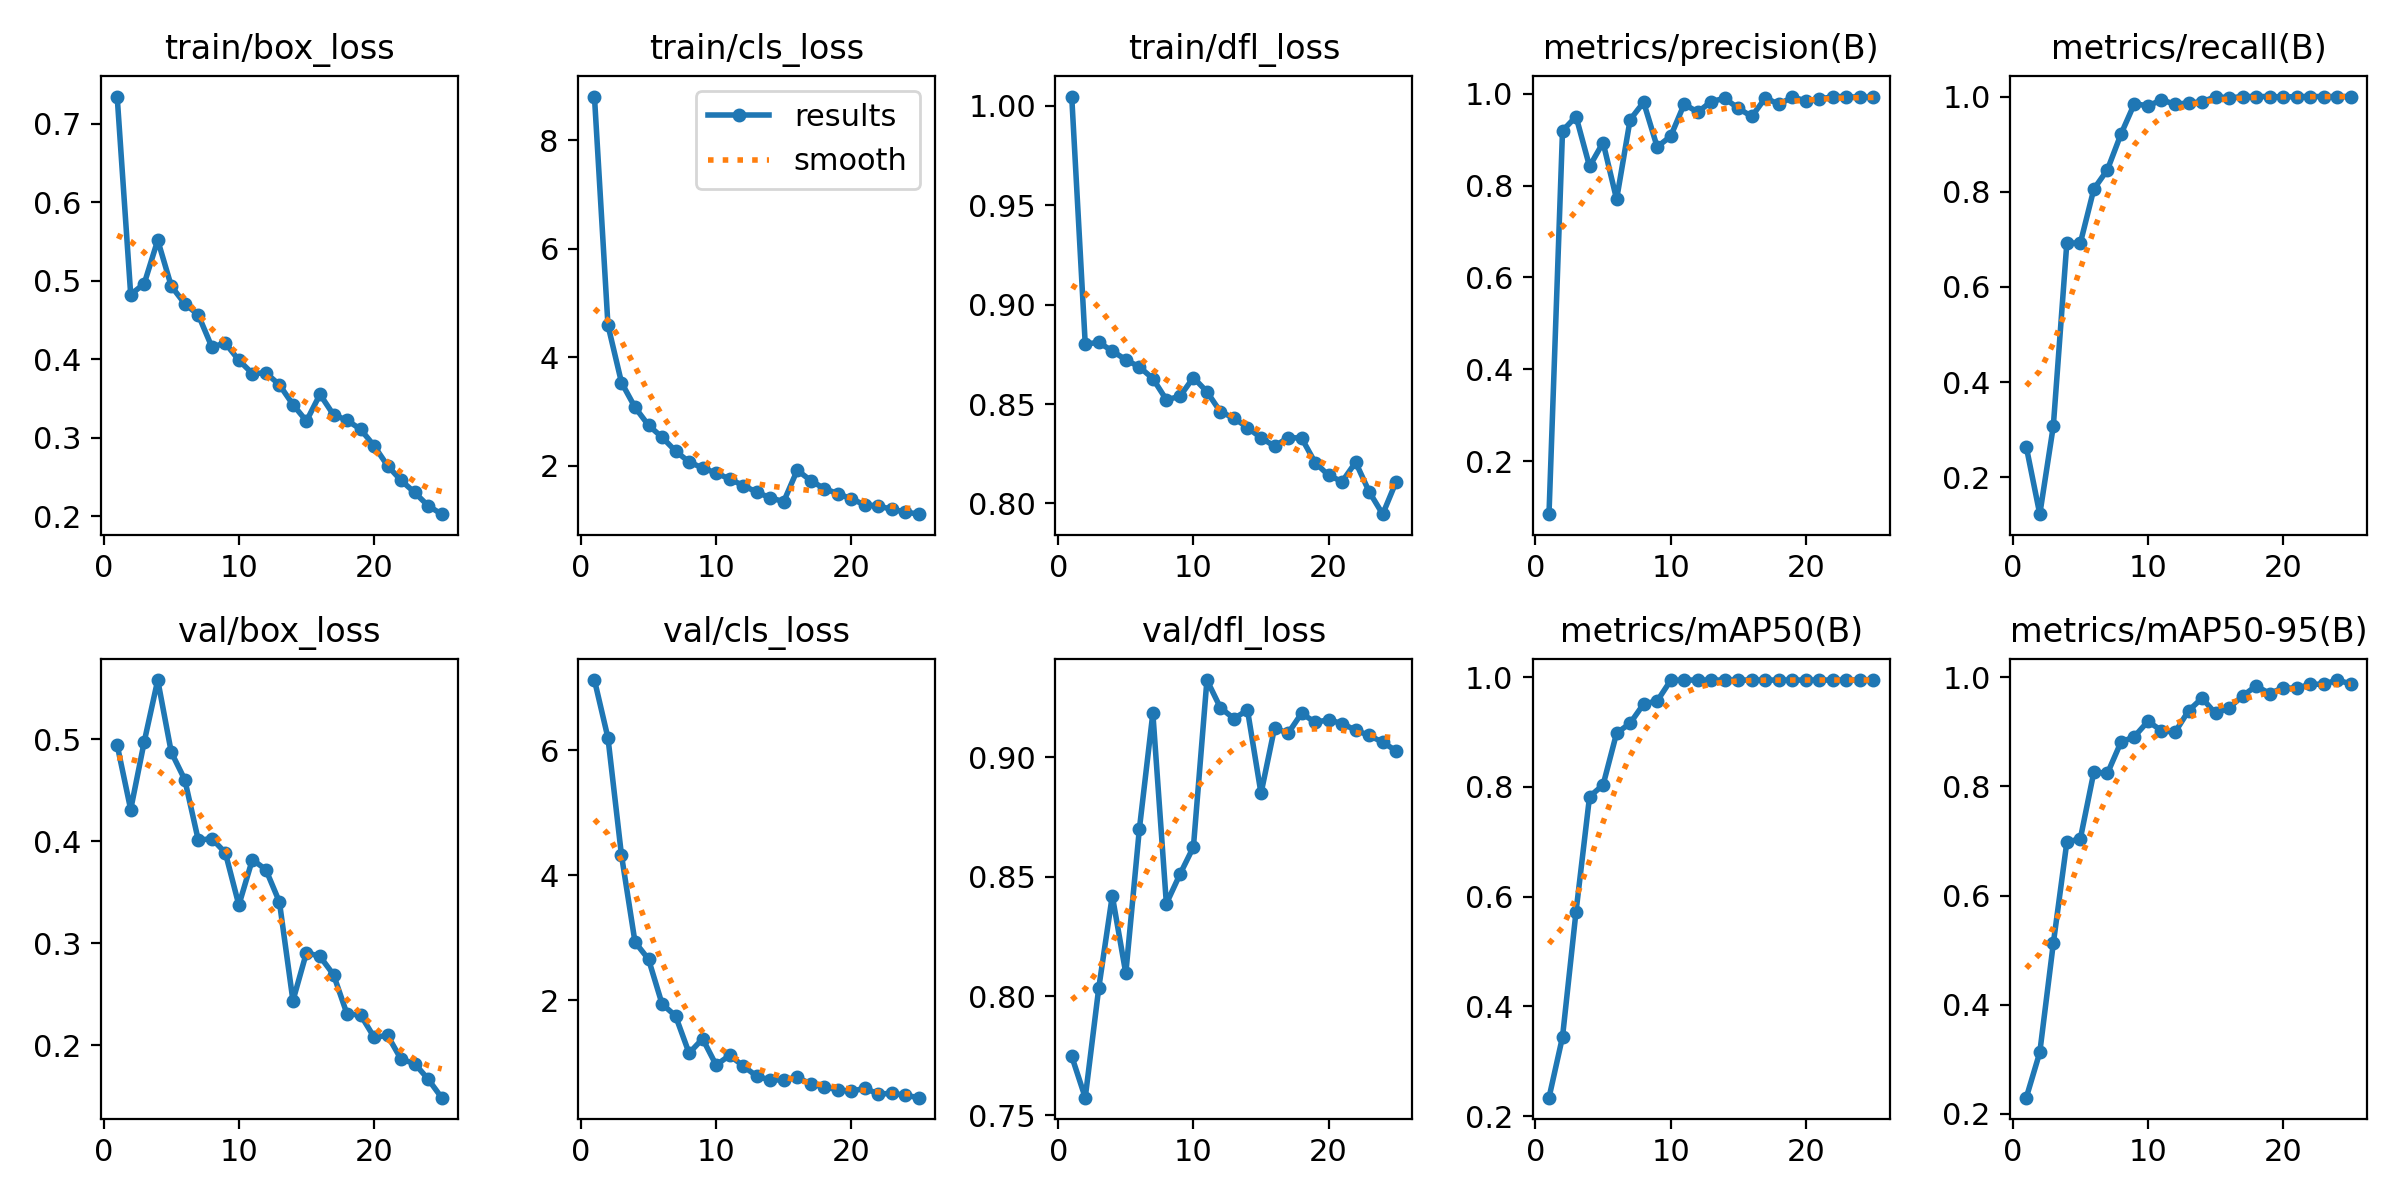

Source data for this figure (header and first rows):
epoch, time, train/box_loss, train/cls_loss, train/dfl_loss, metrics/precision(B), metrics/recall(B), metrics/mAP50(B), metrics/mAP50-95(B), val/box_loss, val/cls_loss, val/dfl_loss, lr/pg0, lr/pg1, lr/pg2
1, 22.12, 0.735, 8.807, 1.005, 0.08446, 0.2644, 0.2335, 0.2296, 0.4941, 7.128, 0.7748, 0.0757, 0.0027, 0.0027
2, 44.16, 0.4825, 4.59, 0.8802, 0.9193, 0.1228, 0.3443, 0.3127, 0.4309, 6.2, 0.7574, 0.05028, 0.005282, 0.005282
3, 65.04, 0.4964, 3.532, 0.881, 0.9503, 0.3077, 0.5729, 0.5123, 0.4973, 4.32, 0.8034, 0.02464, 0.007643, 0.007643
4, 81.89, 0.5519, 3.074, 0.8767, 0.8417, 0.6923, 0.7825, 0.6977, 0.5578, 2.929, 0.842, 0.008812, 0.008812, 0.008812
5, 102.9, 0.4934, 2.742, 0.8722, 0.8937, 0.6923, 0.8036, 0.7043, 0.4872, 2.654, 0.8095, 0.008416, 0.008416, 0.008416
6, 123, 0.4708, 2.523, 0.8687, 0.7701, 0.8058, 0.8982, 0.8266, 0.4601, 1.938, 0.8698, 0.00802, 0.00802, 0.00802
7, 144.4, 0.4566, 2.267, 0.8628, 0.9434, 0.8461, 0.9162, 0.8238, 0.4008, 1.746, 0.9185, 0.007624, 0.007624, 0.007624
8, 165.4, 0.4158, 2.067, 0.8521, 0.9814, 0.9208, 0.9515, 0.881, 0.4023, 1.15, 0.8387, 0.007228, 0.007228, 0.007228
9, 185.7, 0.4205, 1.955, 0.8538, 0.8842, 0.9852, 0.9567, 0.8914, 0.3885, 1.38, 0.8509, 0.006832, 0.006832, 0.006832
10, 202.4, 0.3988, 1.863, 0.8633, 0.9074, 0.9803, 0.9944, 0.9194, 0.3372, 0.9584, 0.8624, 0.006436, 0.006436, 0.006436
11, 218.3, 0.3819, 1.753, 0.8562, 0.9774, 0.9929, 0.995, 0.9024, 0.3818, 1.115, 0.9324, 0.00604, 0.00604, 0.00604
12, 234.6, 0.3827, 1.631, 0.8461, 0.9598, 0.9839, 0.995, 0.8991, 0.3719, 0.9444, 0.9207, 0.005644, 0.005644, 0.005644
13, 250.7, 0.3675, 1.512, 0.8429, 0.9829, 0.9866, 0.995, 0.9387, 0.3402, 0.7806, 0.9162, 0.005248, 0.005248, 0.005248
14, 267, 0.3423, 1.404, 0.8381, 0.9899, 0.9886, 0.995, 0.9619, 0.2434, 0.7187, 0.9198, 0.004852, 0.004852, 0.004852
15, 282.7, 0.3213, 1.337, 0.833, 0.9682, 1, 0.995, 0.9337, 0.2907, 0.7231, 0.8849, 0.004456, 0.004456, 0.004456
16, 297.3, 0.3553, 1.916, 0.8288, 0.9504, 0.997, 0.995, 0.9441, 0.2868, 0.7613, 0.9123, 0.00406, 0.00406, 0.00406
17, 311.5, 0.3293, 1.723, 0.8331, 0.9909, 1, 0.995, 0.9658, 0.269, 0.6562, 0.91, 0.003664, 0.003664, 0.003664
18, 326.2, 0.3223, 1.574, 0.8329, 0.977, 1, 0.995, 0.9843, 0.2304, 0.607, 0.9184, 0.003268, 0.003268, 0.003268
19, 340.5, 0.3108, 1.482, 0.8206, 0.9924, 1, 0.995, 0.9703, 0.2295, 0.5648, 0.9147, 0.002872, 0.002872, 0.002872
20, 354.7, 0.2898, 1.385, 0.8142, 0.9848, 0.9989, 0.995, 0.9809, 0.2077, 0.5361, 0.9157, 0.002476, 0.002476, 0.002476
21, 368.9, 0.2642, 1.275, 0.811, 0.9885, 1, 0.995, 0.9798, 0.2094, 0.5895, 0.9141, 0.00208, 0.00208, 0.00208
22, 383.1, 0.2455, 1.255, 0.8207, 0.9933, 1, 0.995, 0.9873, 0.186, 0.4914, 0.9114, 0.001684, 0.001684, 0.001684
23, 398, 0.2302, 1.192, 0.8059, 0.9938, 1, 0.995, 0.9873, 0.1818, 0.508, 0.9092, 0.001288, 0.001288, 0.001288
24, 412.5, 0.2132, 1.144, 0.7946, 0.9919, 1, 0.995, 0.995, 0.1665, 0.4744, 0.9063, 0.000892, 0.000892, 0.000892
25, 426.9, 0.2026, 1.103, 0.811, 0.9931, 1, 0.995, 0.9879, 0.1484, 0.436, 0.9027, 0.000496, 0.000496, 0.000496
